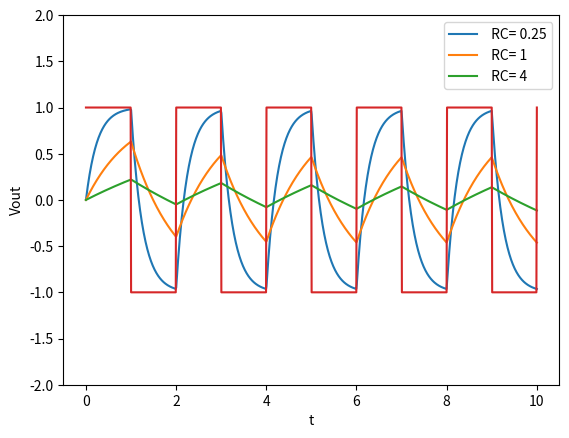

This figure's Python source:
import numpy as np
import pandas as pd
from scipy import optimize
import matplotlib.pyplot as plt
from scipy import integrate
def dvout(Vout, t,RC,vin):

    return (1/RC)*(vin(t)-Vout)
def vin_square(t):
    if np.isscalar(t):
        if int(t)%2==0:
            return 1
        else:
            return -1
    else:
        vin = np.ones(len(t))
        odd_mask = tt.astype(int) %2 != 0
        vin[odd_mask] = -1
        return vin
    #intervallo [a,b]. x di partenza = 0.

tt = np.linspace(0,10,1000)
x0 =  0.
RC=[0.25,1,4]
# Diszionari per soluzioni
xsolsp = {}


# Ciclo diversi valori di N
for rc in RC: 

    # Calcolo solzuine tramite scipy.integrate.odeint
    xx = integrate.odeint(dvout, y0=x0, t=tt,args=(rc,vin_square))
    # Aggiunta delle soluzioni al dizionario
    xsolsp.update({rc : xx})
data=pd.DataFrame(columns=['tempi', 'V_in', 'V_out'])
data['tempi']=tt
data['V_in']=vin_square(tt)
data['V_out']=xx
pd.DataFrame.to_csv(data,'dati1.csv')
for rc in RC:
    plt.plot(tt,xsolsp[rc],label=' RC= {:}'.format(rc))
plt.plot(tt,vin_square(tt))
plt.xlabel('t')
plt.ylabel('Vout')
plt.legend(fontsize=10)
plt.ylim(-2,2)
plt.show()
